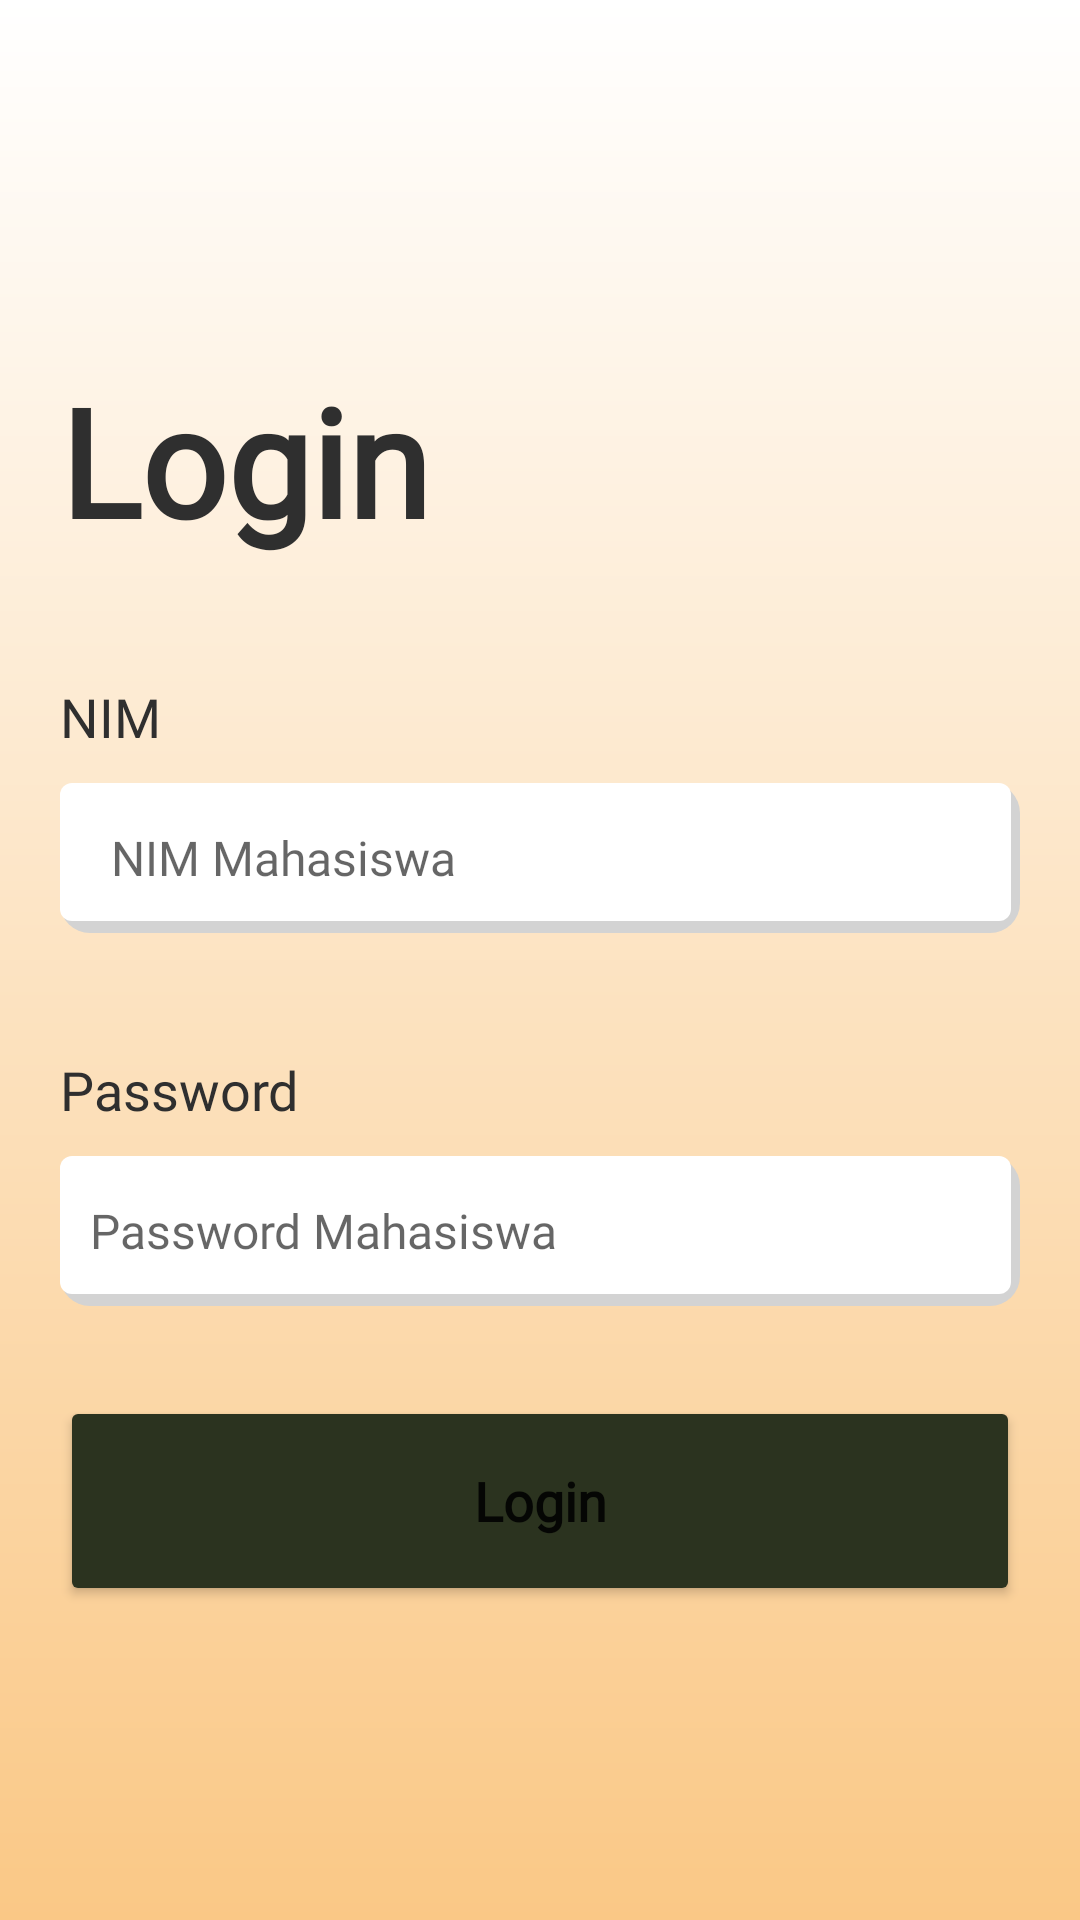

Produce the Android XML layout that renders to this screen, including the resource entries it uses.
<!-- AndroidManifest.xml: application theme Theme.AntriKom2 -->
<!-- res/layout/fragment_login.xml -->
<?xml version="1.0" encoding="utf-8"?>
<androidx.constraintlayout.widget.ConstraintLayout xmlns:android="http://schemas.android.com/apk/res/android"
    xmlns:app="http://schemas.android.com/apk/res-auto"
    xmlns:tools="http://schemas.android.com/tools"
    android:layout_width="match_parent"
    android:layout_height="match_parent"
    android:background="@drawable/background_gradient"
    android:padding="20dp"
    tools:context=".ui.login.LoginFragment">


    <LinearLayout
        android:layout_width="match_parent"
        android:layout_height="match_parent"
        android:orientation="vertical"
        tools:layout_editor_absoluteX="20dp"
        tools:layout_editor_absoluteY="20dp">

        <LinearLayout
            android:layout_width="match_parent"
            android:layout_height="wrap_content"
            android:orientation="vertical">

            <TextView
                android:id="@+id/ID_Login_txtLogin"
                android:layout_width="match_parent"
                android:layout_height="wrap_content"
                android:layout_marginTop="100sp"
                android:fontFamily="@font/comfortaa"
                android:text="Login"
                android:textColor="@color/txt"
                android:textSize="50dp"
                android:textStyle="bold" />

            <TextView
                android:id="@+id/ID_Login_txtNIM"
                android:layout_width="wrap_content"
                android:layout_height="match_parent"
                android:layout_marginTop="40dp"
                android:fontFamily="@font/comfortaa"
                android:text="NIM"
                android:textColor="@color/txt"
                android:textSize="18dp" />

                        <EditText
                            android:paddingLeft="5dp"
                            android:id="@+id/ID_Login_Input_NIM"
                            android:layout_width="match_parent"
                            android:layout_height="50dp"
                            android:layout_marginTop="10dp"
                            android:background="@drawable/loginbuttonbg"
                            android:fontFamily="@font/poppins"
                            android:hint="   NIM Mahasiswa"
                            android:textSize="16sp" />


            <TextView
                android:id="@+id/ID_Login_txtPassword"
                android:layout_width="wrap_content"
                android:layout_height="match_parent"
                android:layout_marginTop="40dp"
                android:fontFamily="@font/comfortaa"
                android:text="Password"
                android:textColor="@color/txt"
                android:textSize="18dp" />

            <EditText
                android:id="@+id/ID_Login_Input_Password"
                android:layout_width="match_parent"
                android:layout_height="50dp"
                android:layout_marginTop="10dp"
                android:background="@drawable/loginbuttonbg"
                android:fontFamily="@font/poppins"
                android:hint="Password Mahasiswa"
                android:inputType="textPassword"
                android:paddingLeft="10dp"
                android:textSize="16sp" />

            <Button
                android:id="@+id/ID_Login_BtnLogin"
                android:layout_width="match_parent"
                android:layout_height="70dp"
                android:layout_marginTop="30dp"
                android:backgroundTint="@color/button"
                android:fontFamily="@font/poppins"
                android:text="Login"
                android:textAllCaps="false"
                android:textSize="18dp"
                android:textStyle="bold" />


        </LinearLayout>

    </LinearLayout>



</androidx.constraintlayout.widget.ConstraintLayout>
<!-- resources referenced by this layout -->
<resources>
  <color name="button">#2B331F</color>
  <color name="txt">#2F2F2F</color>
  <!-- drawable background_gradient (drawable) -->
  <?xml version="1.0" encoding="utf-8"?>
  <shape xmlns:android="http://schemas.android.com/apk/res/android"
      android:shape="rectangle">
  
      <gradient
          android:angle="90"
          android:endColor="@color/white"
          android:startColor="#FAC886" />
  </shape>
  <!-- drawable loginbuttonbg (drawable) -->
  <?xml version="1.0" encoding="utf-8"?>
  <layer-list xmlns:android="http://schemas.android.com/apk/res/android">
      <item>
          <shape android:shape="rectangle">
              <solid android:color="#D3d3d3" />
              <corners android:radius="10dp" />
          </shape>
      </item>
  
      <item
          android:bottom="4dp"
          android:left="0dp"
          android:right="3dp"
          android:top="0dp">
          <shape android:shape="rectangle">
              <solid android:color="@android:color/white" />
              <corners android:radius="4dp" />
          </shape>
      </item>
  </layer-list>
  <style name="Theme.AntriKom2" parent="Theme.MaterialComponents.DayNight.DarkActionBar">
          
          <item name="colorPrimary">#FAB73D</item>
          <item name="colorPrimaryVariant">#FDDCA5</item>
          <item name="colorOnPrimary">@color/white</item>
          
          <item name="colorSecondary">@color/teal_200</item>
          <item name="colorSecondaryVariant">@color/teal_700</item>
          <item name="colorOnSecondary">@color/black</item>
          
          <item name="android:statusBarColor" tools:targetApi="l">?attr/colorPrimaryVariant</item>
          
      </style>
  <color name="white">#FFFFFFFF</color>
  <color name="teal_200">#FF03DAC5</color>
  <color name="teal_700">#FF018786</color>
  <color name="black">#FF000000</color>
</resources>
